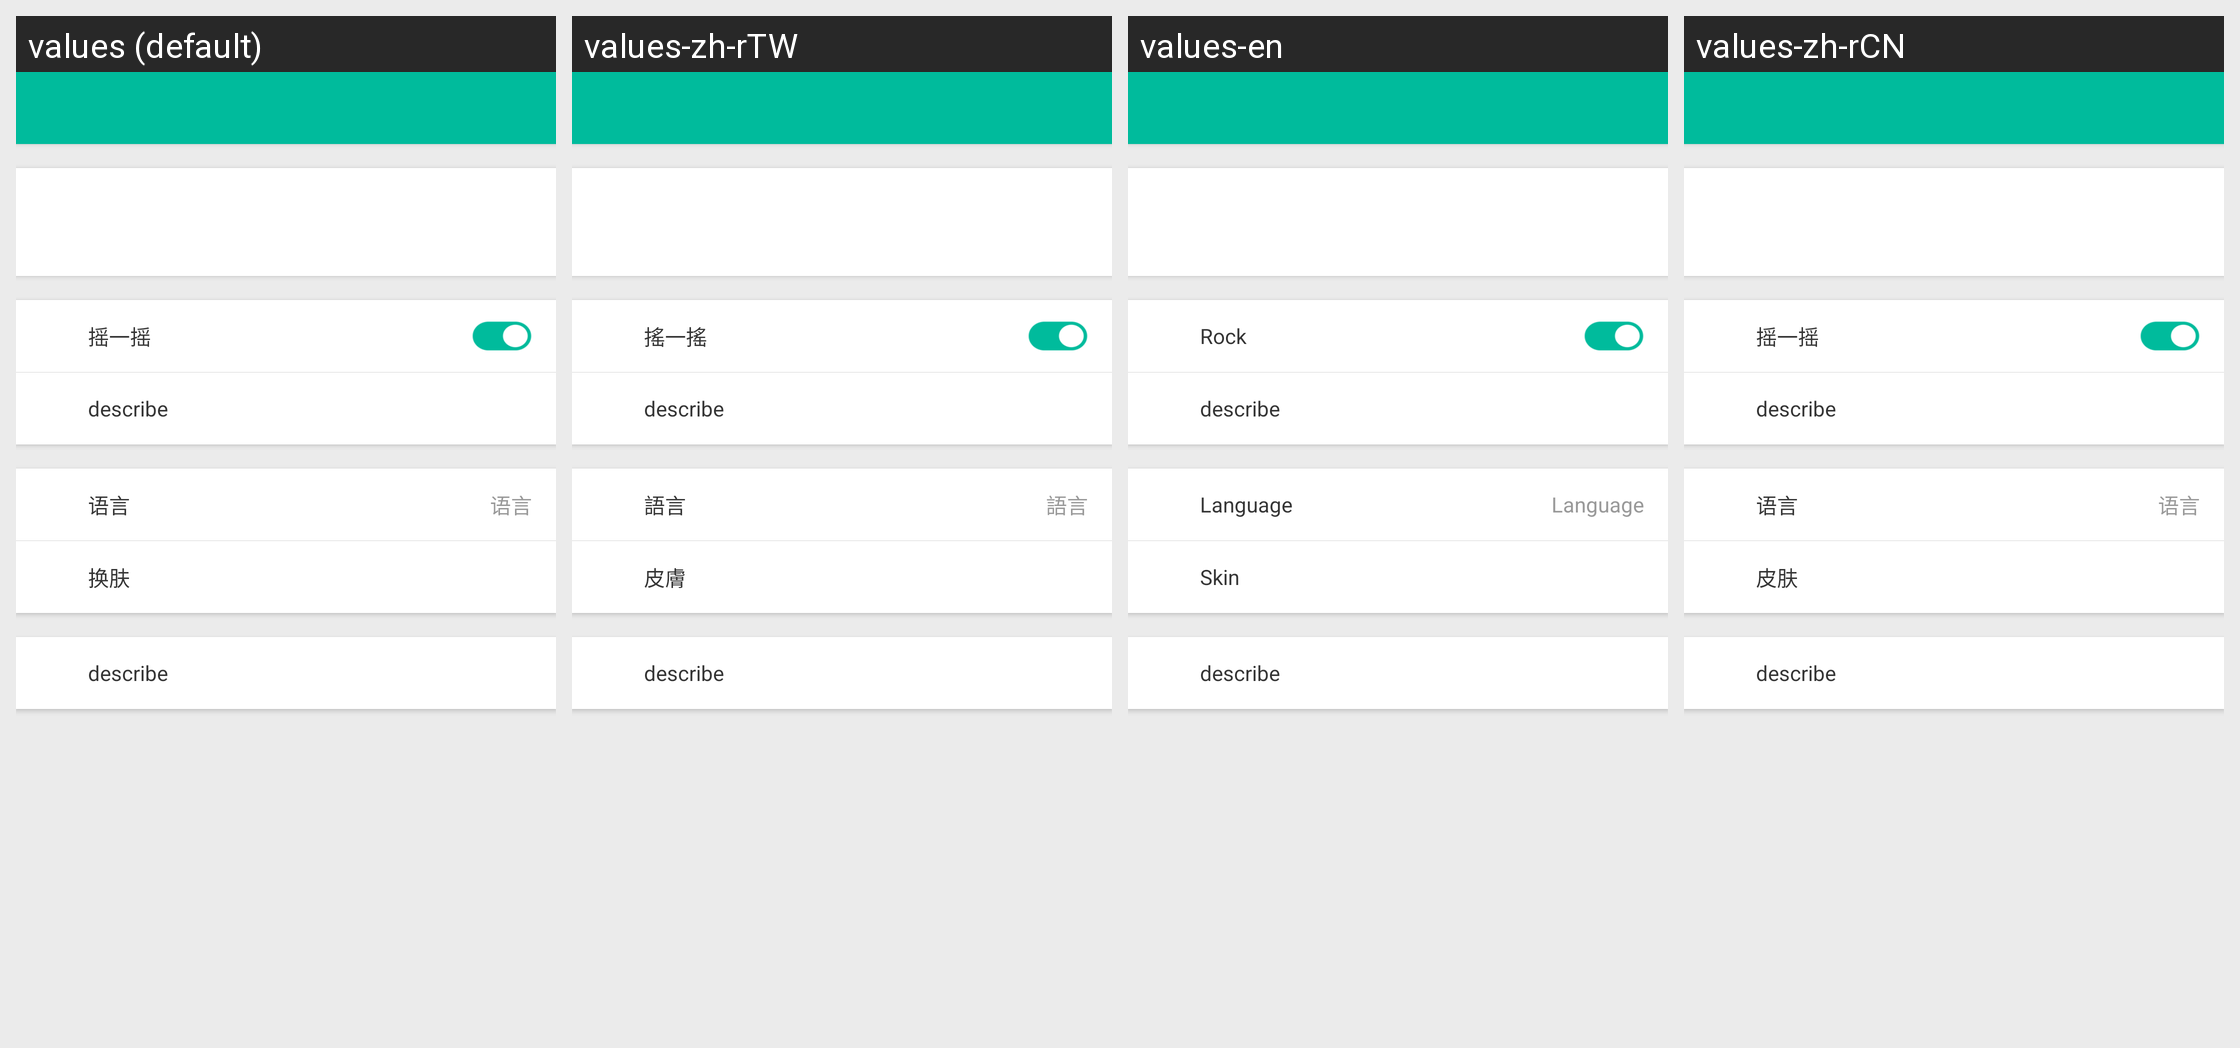

Strings drawn on this Android screen and how each of the app's shown locales translates them:
Android screen res/layout/fragment_setting.xml rendered under 4 locales, left to right: values (default), values-zh-rTW, values-en, values-zh-rCN. Device: Nexus 5 (rendered at 1080×1920; each locale shown at half size, 540×960, under a caption strip naming it); theme AppTheme.
Other locales in the repository, not shown: values-ja.
Strings drawn on this screen, with the default value and each locale's value (text and hints the layout hard-codes, and strings that could not be matched under every locale, appear in the picture but are not listed):

menu_setting_rockable
  values: 摇一摇
  values-zh-rTW: 搖一搖
  values-en: Rock
  values-zh-rCN: 摇一摇

menu_setting_languague
  values: 语言
  values-zh-rTW: 語言
  values-en: Language
  values-zh-rCN: 语言

menu_setting_skin
  values: 换肤
  values-zh-rTW: 皮膚
  values-en: Skin
  values-zh-rCN: 皮肤
